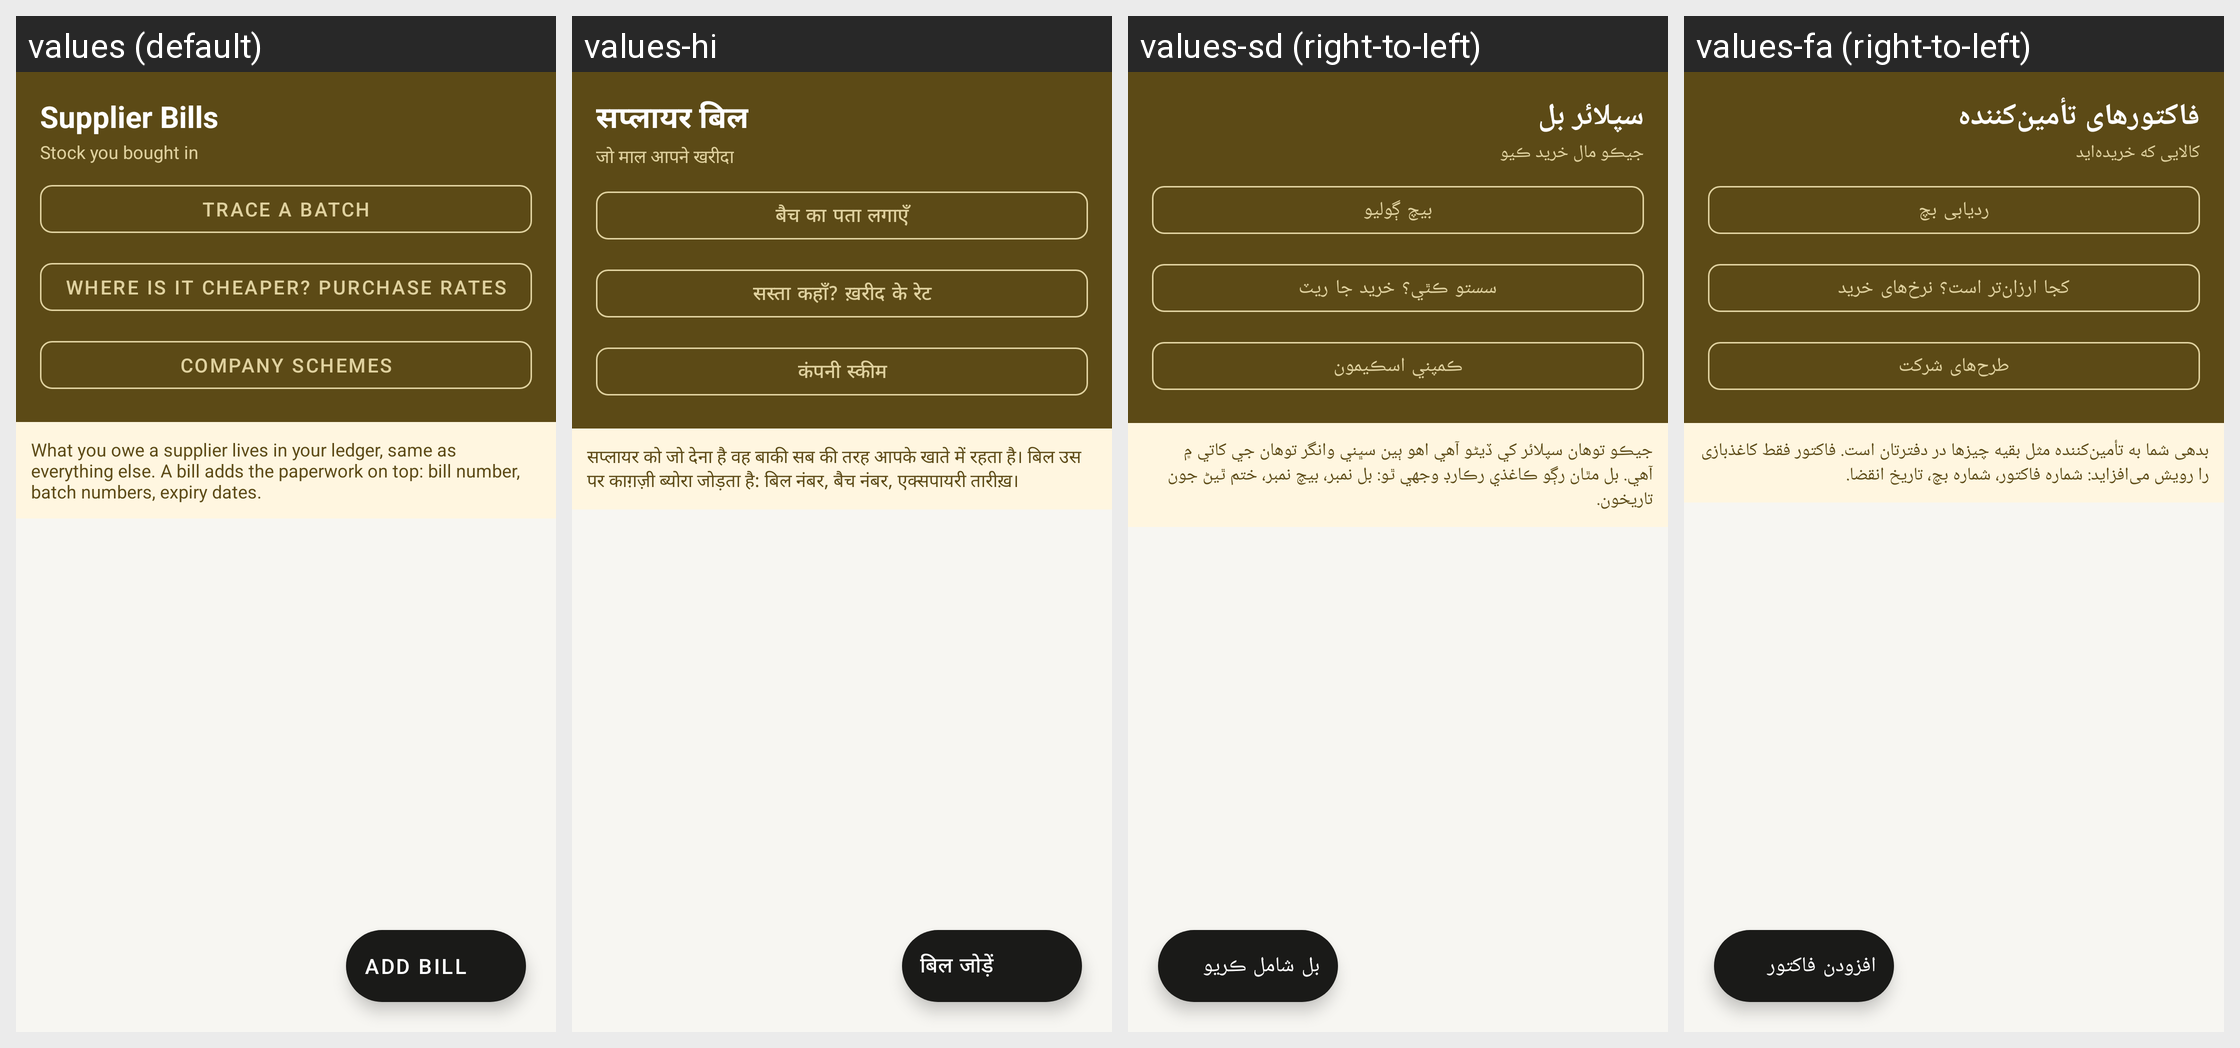

The Android screen above is rendered under several locales of the same app. Produce the string resources it draws, with the default and per-locale values.
Android screen res/layout/activity_bills.xml rendered under 4 locales, left to right: values (default), values-hi, values-sd (right-to-left), values-fa (right-to-left). Device: Nexus 5 (rendered at 1080×1920; each locale shown at half size, 540×960, under a caption strip naming it); theme Theme.RoshanKhata.
Other locales in the repository, not shown: values-ar, values-bn, values-in, values-ur.
Strings drawn on this screen, with the default value and each locale's value (text and hints the layout hard-codes, and strings that could not be matched under every locale, appear in the picture but are not listed):

supplier_bills
  values: Supplier Bills
  values-hi: सप्लायर बिल
  values-sd: سپلائر بل
  values-fa: فاکتورهای تأمین‌کننده

bills_subtitle
  values: Stock you bought in
  values-hi: जो माल आपने खरीदा
  values-sd: جيڪو مال خريد ڪيو
  values-fa: کالایی که خریده‌اید

trace_batch
  values: Trace a batch
  values-hi: बैच का पता लगाएँ
  values-sd: بيچ ڳوليو
  values-fa: ردیابی بچ

sr_open
  values: Where is it cheaper? Purchase rates
  values-hi: सस्ता कहाँ? ख़रीद के रेट
  values-sd: سستو ڪٿي؟ خريد جا ريٽ
  values-fa: کجا ارزان‌تر است؟ نرخ‌های خرید

schemes_title
  values: Company schemes
  values-hi: कंपनी स्कीम
  values-sd: ڪمپني اسڪيمون
  values-fa: طرح‌های شرکت

bill_ledger_note
  values: What you owe a supplier lives in your ledger, same as everything else. A bill adds the paperwork on top: bill number, batch numbers, expiry dates.
  values-hi: सप्लायर को जो देना है वह बाकी सब की तरह आपके खाते में रहता है। बिल उस पर काग़ज़ी ब्योरा जोड़ता है: बिल नंबर, बैच नंबर, एक्सपायरी तारीख़।
  values-sd: جيڪو توهان سپلائر کي ڏيڻو آهي اهو ٻين سڀني وانگر توهان جي کاتي ۾ آهي. بل مٿان رڳو ڪاغذي رڪارڊ وجهي ٿو: بل نمبر، بيچ نمبر، ختم ٿيڻ جون تاريخون.
  values-fa: بدهی شما به تأمین‌کننده مثل بقیه چیزها در دفترتان است. فاکتور فقط کاغذبازی را رویش می‌افزاید: شماره فاکتور، شماره بچ، تاریخ انقضا.

add_bill
  values: Add Bill
  values-hi: बिल जोड़ें
  values-sd: بل شامل ڪريو
  values-fa: افزودن فاکتور
